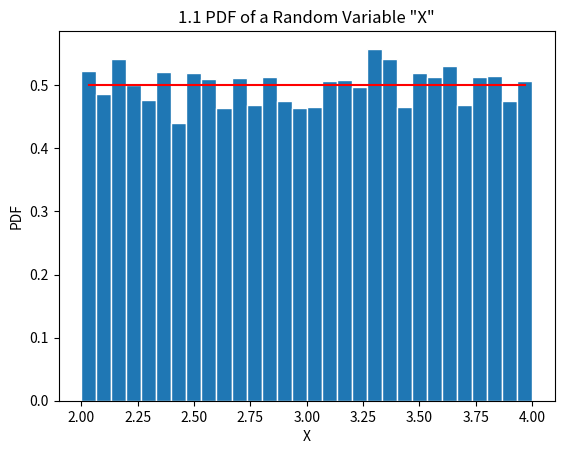

Python code for this plot:
#!/usr/bin/env python3
# -*- coding: utf-8 -*-
"""
Created on Wed Oct 23 15:52:59 2019

@author: christophermasferrer
"""

#Christopher Masferrer
#EE 381
#Lab 4
import numpy as np
import matplotlib.pyplot as plt

def UnifPDF(a, b, X):
    f = (1/abs(b-a))*np.ones(np.size(X))
    return f

def uniformRV(a, b, n):
    X = np.random.uniform(a, b, n)
    
    #Plotting
    nbins = 30; #Number of bins
    edgecolor = 'w' #Color separating bars in the bargraph
    bins = [float(X) for X in np.linspace(a,b,nbins + 1)]
    h1, bin_edges = np.histogram(X, bins,density = True)
    #Define points on the horizontal axis
    be1 = bin_edges[0:np.size(bin_edges)-1]
    be2 = bin_edges[1:np.size(bin_edges)]
    b1 = (be1 + be2)/2
    barwidth = b1[1] -b1[0] #Width of bars in the graph
    plt.close('all')
    
    #Plot the bar graph
    fig1 = plt.figure(1)
    plt.bar(b1,h1,width = barwidth,edgecolor=edgecolor)
    
    #Plot the Uniform PDF
    f = UnifPDF(a,b,b1)
    plt.plot(b1,f,'r')
    plt.title('1.1 PDF of a Random Variable "X"')
    plt.xlabel('X')
    plt.ylabel('PDF')
    
    #Calculate mean and deviation
    mu = np.mean(X)
    sigma = np.std(X)
    e_mean = (a+b)/2
    e_std = ((b-a)**(2))/12
    print('Problem 1a:')
    print('Experimental Mean: ', mu)
    print('Theoretical Mean: ', e_mean)
    print('Experimental Standard Deviation: ', sigma)
    print('Theoretical Standard Deviation: ', e_std)
 
a = 2.0
b = 4.0
n = 10000
uniformRV(a, b, n)